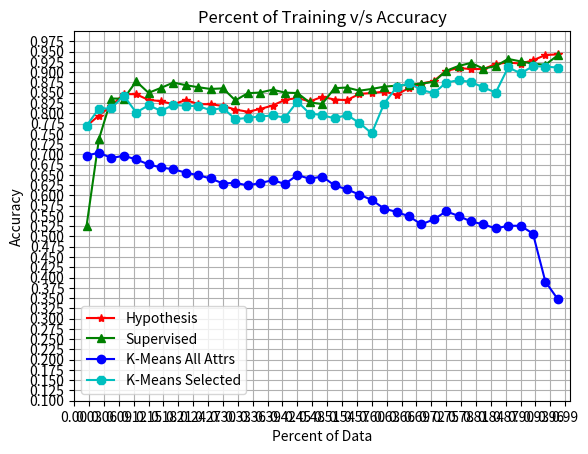

Here is the Python script that generated this plot:
hypo_plot_map = {0.125: 0.8462981896914655, 0.25: 0.8224264963862187, 0.925: 0.9288717589348282, 0.425: 0.8325919824272378, 0.5: 0.8399536890853595, 0.875: 0.9235269360269358, 0.9: 0.9209889531825354, 0.825: 0.9074541629095281, 0.175: 0.8295611125287063, 0.35: 0.8036839122338272, 0.4: 0.8188053679501799, 0.75: 0.9032407407407408, 0.625: 0.8527224249228178, 0.475: 0.8288492381716119, 0.15: 0.8323695127236703, 0.95: 0.9417455310199792, 0.775: 0.9099368716389993, 0.725: 0.8783814807729099, 0.45: 0.8371064969859343, 0.575: 0.8470224093103873, 0.675: 0.8611785656467541, 0.325: 0.8089973491345704, 0.525: 0.8333776448432479, 0.8: 0.90778742436201, 0.025: 0.768953419333945, 0.075: 0.8180814747382795, 0.3: 0.8178558003157657, 0.2: 0.8218077758042235, 0.85: 0.9199158485273491, 0.65: 0.845610342754059, 0.6: 0.8492698329167215, 0.275: 0.8218423344947736, 0.1: 0.8467547655245001, 0.05: 0.7944992244626633, 0.55: 0.8318405051449954, 0.225: 0.8322422925438, 0.975: 0.9434873949579832, 0.7: 0.8723781129428272, 0.375: 0.8103814094468301}
unsuper_plot_map = {0.125: 0.87766885186744448, 0.25: 0.86344817907515259, 0.925: 0.92081289418360202, 0.425: 0.85026542192934285, 0.5: 0.82254499526365643, 0.875: 0.9322390572390572, 0.9: 0.92635455023671753, 0.825: 0.90862639014126845, 0.175: 0.86176320489920899, 0.35: 0.84875718565298353, 0.4: 0.85738093149723704, 0.75: 0.90340909090909094, 0.625: 0.86472074094863882, 0.475: 0.82628307939053725, 0.15: 0.84973066683177512, 0.95: 0.917981072555205, 0.775: 0.91512742576572359, 0.725: 0.87641094317964419, 0.45: 0.8492010333939336, 0.575: 0.85489662003219014, 0.675: 0.86919216448113967, 0.325: 0.83135817869951656, 0.525: 0.86108341641741437, 0.8: 0.92265193370165743, 0.025: 0.52550331947967832, 0.075: 0.83574192080109244, 0.3: 0.86061198406134876, 0.2: 0.87474508256035788, 0.85: 0.91479663394109401, 0.65: 0.86725796752856288, 0.6: 0.85922904880936724, 0.275: 0.85910278745644597, 0.1: 0.83557478657466966, 0.05: 0.73725902947041877, 0.55: 0.86260523854069227, 0.225: 0.86839603422517997, 0.975: 0.94117647058823528, 0.7: 0.87232549982462293, 0.375: 0.85046728971962615}
k_means_all_map = {0.125: 0.687656622762174, 0.25: 0.6490304773933994, 0.925: 0.5068909133380052, 0.425: 0.6279821831716396, 0.5: 0.6459670911833842, 0.875: 0.5260942760942761, 0.9: 0.5260389268805891, 0.825: 0.5296062518785694, 0.175: 0.6679212384111594, 0.35: 0.6241599870455834, 0.4: 0.6369324328275298, 0.75: 0.5612373737373737, 0.625: 0.5678267377677987, 0.475: 0.6405372894947875, 0.15: 0.6754793304852126, 0.95: 0.3901156677181914, 0.775: 0.5499181669394435, 0.725: 0.541419552324469, 0.45: 0.6494753293145791, 0.575: 0.6019561718459824, 0.675: 0.5490799201338298, 0.325: 0.6306460834762722, 0.525: 0.6244599534729146, 0.8: 0.5364377795317021, 0.025: 0.6970367571652183, 0.075: 0.6910939159459869, 0.3: 0.6289502042452948, 0.2: 0.66350897967239, 0.85: 0.5194015895278167, 0.65: 0.5596812988574865, 0.6: 0.5888698855413761, 0.275: 0.6413085559427023, 0.1: 0.6964487584298134, 0.05: 0.7039293891720216, 0.55: 0.6146320548799502, 0.225: 0.6554846303590022, 0.975: 0.3473389355742296, 0.7: 0.5294633461943178, 0.375: 0.6301535180039853}
k_means_selected_map = {0.125: 0.8017281129087227, 0.25: 0.8174163216616378, 0.925: 0.9142723662695632, 0.425: 0.7893404112514492, 0.5: 0.7956355471353893, 0.875: 0.91175645342312, 0.9: 0.8974224092582851, 0.825: 0.8629395852119025, 0.175: 0.8059453942332228, 0.35: 0.7888699970312795, 0.4: 0.794579422857644, 0.75: 0.8743686868686869, 0.625: 0.8236972588642529, 0.475: 0.7990844693932105, 0.15: 0.8194332652260954, 0.95: 0.9137749737118823, 0.775: 0.8809134128283064, 0.725: 0.8487979082966648, 0.45: 0.8283736803495678, 0.575: 0.7764846683999834, 0.675: 0.873455291133776, 0.325: 0.7854098445865169, 0.525: 0.7873786049259629, 0.8: 0.8759975445058318, 0.025: 0.7696694913729512, 0.075: 0.8117129418904566, 0.3: 0.8131468811868782, 0.2: 0.8200556980900379, 0.85: 0.8503973819541842, 0.65: 0.863349368610944, 0.6: 0.7511730912599219, 0.275: 0.8075154858691445, 0.1: 0.8432152184929637, 0.05: 0.8115259620356009, 0.55: 0.7960321172435298, 0.225: 0.8182353207478835, 0.975: 0.9110644257703081, 0.7: 0.8568923184847422, 0.375: 0.7920911565771379}

import matplotlib.pyplot as plt
import numpy as np
import operator

def create_plots():
    fig = plt.figure()
    #plt.scatter(hypo_plot_map.keys(), hypo_plot_map.values())
    percentage_hypo = []
    accuracy_hypo = []
    percentage_unsupervised = []
    accuracy_unsupervised = []
    
    percentage_k_means_all = []
    accuracy_k_means_all = []
    
    percentage_k_selected = []
    accuracy_k_selected = []
    
    for i in sorted(hypo_plot_map.keys()):
        percentage_hypo.append(i)
        accuracy_hypo.append(hypo_plot_map[i])


    for i in sorted(unsuper_plot_map.keys()):
        percentage_unsupervised.append(i)
        accuracy_unsupervised.append(unsuper_plot_map[i])
        
    for i in sorted(k_means_all_map.keys()):
        percentage_k_means_all.append(i)
        accuracy_k_means_all.append(k_means_all_map[i])
        
    for i in sorted(k_means_selected_map.keys()):
        percentage_k_selected.append(i)
        accuracy_k_selected.append(k_means_selected_map[i])
        
    plt.plot(percentage_hypo, accuracy_hypo, '-r*', label='Hypothesis')
    plt.plot(percentage_unsupervised, accuracy_unsupervised, '-g^', label='Supervised')
    plt.plot(percentage_k_means_all, accuracy_k_means_all, '-bo', label='K-Means All Attrs')
    plt.plot(percentage_k_selected, accuracy_k_selected, '-c8', label='K-Means Selected')
    ax = fig.gca()
    ax.set_xticks(np.arange(0,1,0.03))
    ax.set_yticks(np.arange(0.1,1,0.025))
    plt.xlim([0.0, 1.0])
    plt.ylim([0.1, 1.0])
    plt.grid()
    plt.legend(loc='best')
    plt.title('Percent of Training v/s Accuracy')
    plt.xlabel('Percent of Data')
    plt.ylabel('Accuracy')
    plt.show()
    pass

if __name__ == '__main__':
    create_plots()
